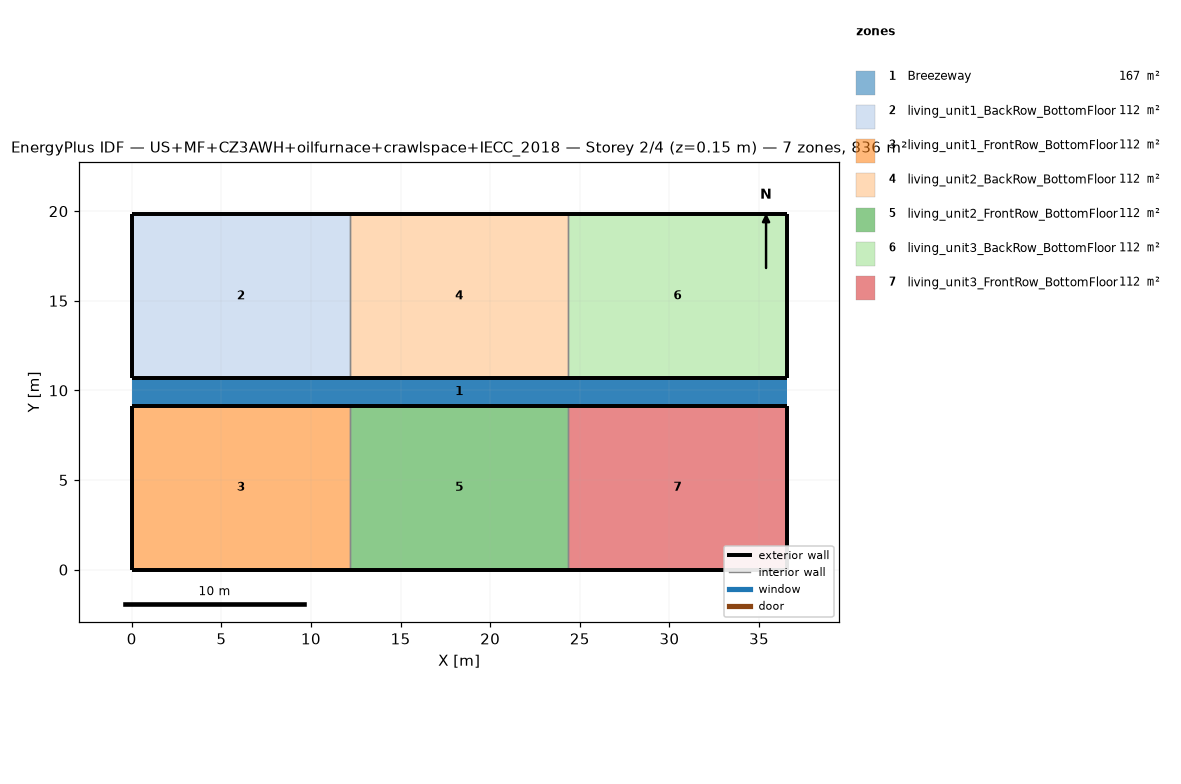
=== STOREY PLAN SPEC (per zone: floor XY polygon, exterior-wall plan segments, windows/doors) ===
zone 1: Breezeway  (167.0 m²)
  floor: (36.54, 9.16) (0.00, 9.16) (0.00, 10.68) (36.54, 10.68)
  floor: (36.54, 9.16) (0.00, 9.16) (0.00, 10.68) (36.54, 10.68)
  floor: (36.54, 9.16) (0.00, 9.16) (0.00, 10.68) (36.54, 10.68)
zone 2: living_unit1_BackRow_BottomFloor  (111.5 m²)
  floor: (12.18, 10.68) (0.00, 10.68) (0.00, 19.84) (12.18, 19.84)
  exterior wall: (0.00, 10.68) – (12.18, 10.68)  [12.2 m]
  exterior wall: (12.18, 19.84) – (0.00, 19.84)  [12.2 m]
  exterior wall: (0.00, 19.84) – (0.00, 10.68)  [9.2 m]
  interior walls: 1
zone 3: living_unit1_FrontRow_BottomFloor  (111.5 m²)
  floor: (12.18, 0.00) (0.00, 0.00) (0.00, 9.16) (12.18, 9.16)
  exterior wall: (0.00, 0.00) – (12.18, 0.00)  [12.2 m]
  exterior wall: (12.18, 9.16) – (0.00, 9.16)  [12.2 m]
  exterior wall: (0.00, 9.16) – (0.00, 0.00)  [9.2 m]
  interior walls: 1
zone 4: living_unit2_BackRow_BottomFloor  (111.5 m²)
  floor: (24.36, 10.68) (12.18, 10.68) (12.18, 19.84) (24.36, 19.84)
  exterior wall: (12.18, 10.68) – (24.36, 10.68)  [12.2 m]
  exterior wall: (24.36, 19.84) – (12.18, 19.84)  [12.2 m]
  interior walls: 2
zone 5: living_unit2_FrontRow_BottomFloor  (111.5 m²)
  floor: (24.36, 0.00) (12.18, 0.00) (12.18, 9.16) (24.36, 9.16)
  exterior wall: (12.18, 0.00) – (24.36, 0.00)  [12.2 m]
  exterior wall: (24.36, 9.16) – (12.18, 9.16)  [12.2 m]
  interior walls: 2
zone 6: living_unit3_BackRow_BottomFloor  (111.5 m²)
  floor: (36.54, 10.68) (24.36, 10.68) (24.36, 19.84) (36.54, 19.84)
  exterior wall: (24.36, 10.68) – (36.54, 10.68)  [12.2 m]
  exterior wall: (36.54, 10.68) – (36.54, 19.84)  [9.2 m]
  exterior wall: (36.54, 19.84) – (24.36, 19.84)  [12.2 m]
  interior walls: 1
zone 7: living_unit3_FrontRow_BottomFloor  (111.5 m²)
  floor: (36.54, 0.00) (24.36, 0.00) (24.36, 9.16) (36.54, 9.16)
  exterior wall: (24.36, 0.00) – (36.54, 0.00)  [12.2 m]
  exterior wall: (36.54, 0.00) – (36.54, 9.16)  [9.2 m]
  exterior wall: (36.54, 9.16) – (24.36, 9.16)  [12.2 m]
  interior walls: 1

=== DERIVED (storey summary) ===
Building: US+MF+CZ3AWH+oilfurnace+crawlspace+IECC_2018
Storey: 2 of 4  (floor level z = 0.15 m)
Storey gross floor area: 836.2 m²
Zones on this storey: 7
  - Breezeway: floor 167.0 m²
  - living_unit1_BackRow_BottomFloor: floor 111.5 m²; exterior wall 33.5 m (86.9 m²); WWR 0.0%
  - living_unit1_FrontRow_BottomFloor: floor 111.5 m²; exterior wall 33.5 m (86.9 m²); WWR 0.0%
  - living_unit2_BackRow_BottomFloor: floor 111.5 m²; exterior wall 24.4 m (63.1 m²); WWR 0.0%
  - living_unit2_FrontRow_BottomFloor: floor 111.5 m²; exterior wall 24.4 m (63.1 m²); WWR 0.0%
  - living_unit3_BackRow_BottomFloor: floor 111.5 m²; exterior wall 33.5 m (86.9 m²); WWR 0.0%
  - living_unit3_FrontRow_BottomFloor: floor 111.5 m²; exterior wall 33.5 m (86.9 m²); WWR 0.0%
Zone adjacency (shared interzone walls):
  - living_unit1_BackRow_BottomFloor ↔ living_unit2_BackRow_BottomFloor
  - living_unit1_FrontRow_BottomFloor ↔ living_unit2_FrontRow_BottomFloor
  - living_unit2_BackRow_BottomFloor ↔ living_unit3_BackRow_BottomFloor
  - living_unit2_FrontRow_BottomFloor ↔ living_unit3_FrontRow_BottomFloor